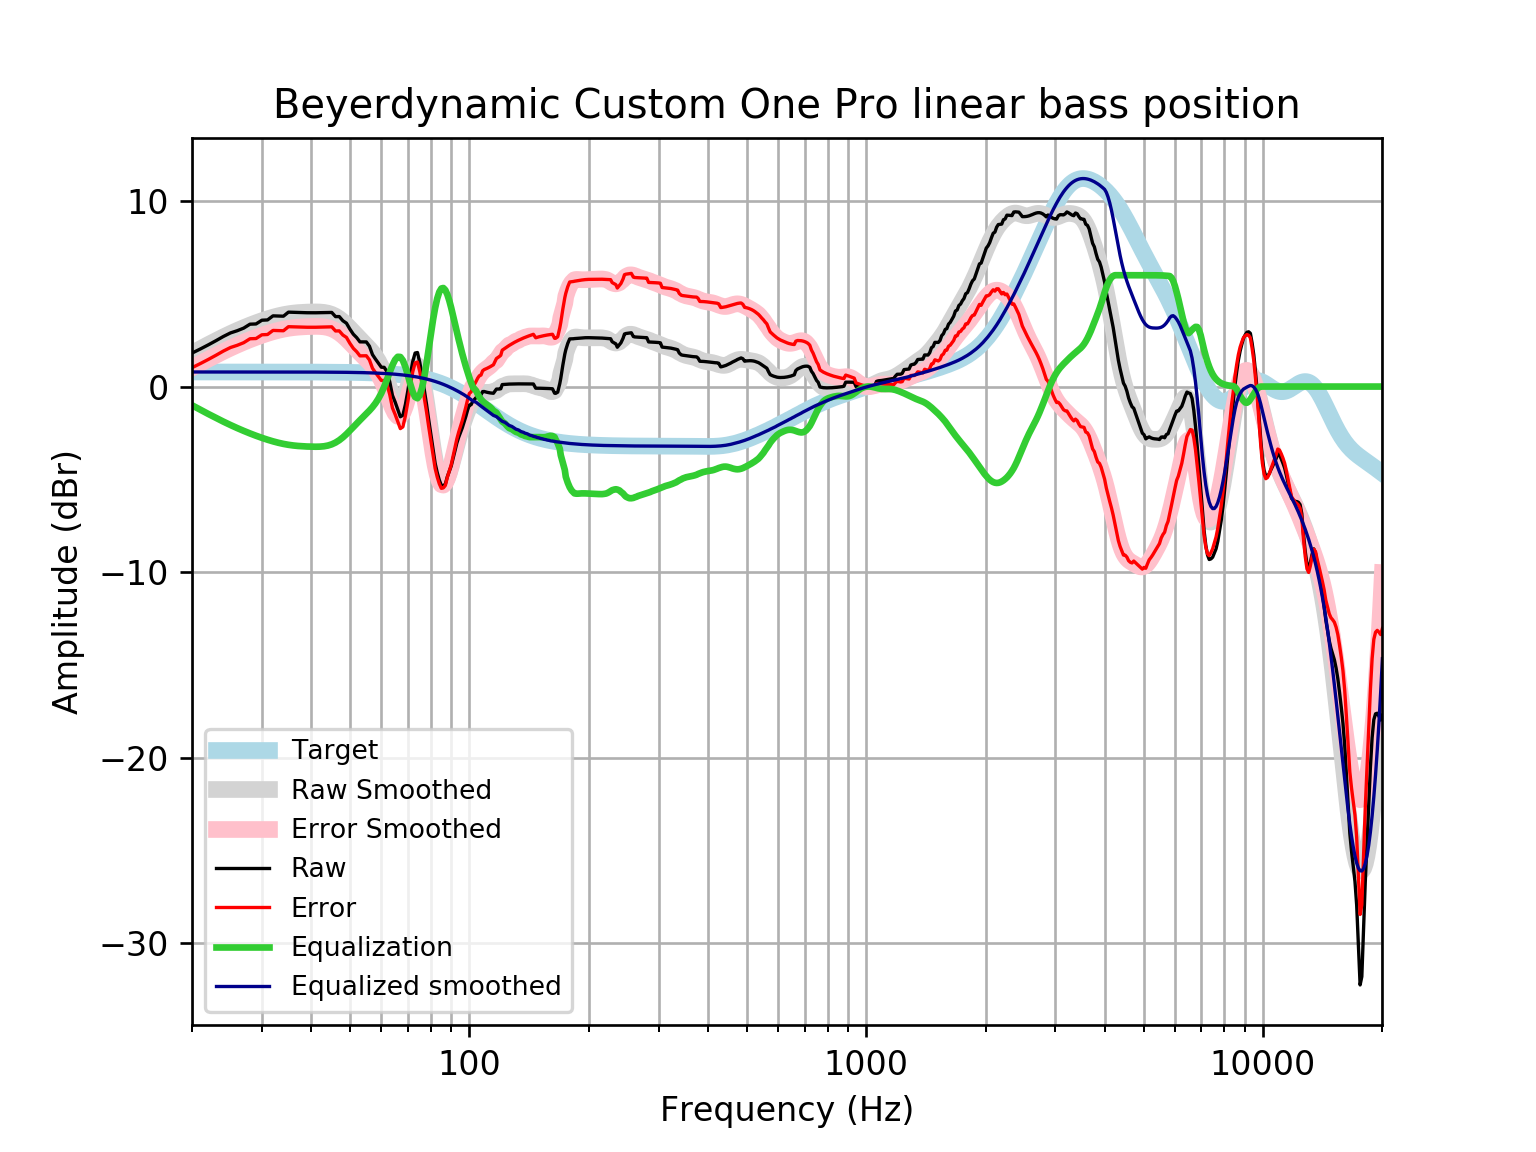

Source data for this figure (header and first rows):
frequency, raw, error, smoothed, error_smoothed, equalization, equalized_raw, equalized_smoothed, target
20, 1.802, 1.016, 1.793, 1.007, -1.007, 0.7951, 0.7859, 0.7859
21, 2.026, 1.24, 2.037, 1.251, -1.251, 0.7751, 0.7859, 0.7859
22, 2.251, 1.465, 2.266, 1.48, -1.48, 0.7708, 0.7859, 0.7858
23, 2.475, 1.689, 2.479, 1.693, -1.693, 0.7825, 0.7858, 0.7858
24, 2.7, 1.914, 2.676, 1.89, -1.89, 0.8097, 0.7858, 0.7858
25, 2.889, 2.103, 2.857, 2.071, -2.071, 0.8181, 0.7857, 0.7857
26, 3.008, 2.222, 3.022, 2.237, -2.237, 0.7714, 0.7857, 0.7857
27, 3.15, 2.364, 3.173, 2.388, -2.388, 0.7618, 0.7856, 0.7856
28, 3.361, 2.575, 3.31, 2.525, -2.525, 0.8358, 0.7855, 0.7855
29, 3.373, 2.588, 3.435, 2.65, -2.65, 0.7233, 0.7854, 0.7854
30, 3.574, 2.789, 3.548, 2.762, -2.762, 0.8117, 0.7852, 0.7852
31, 3.589, 2.804, 3.648, 2.863, -2.863, 0.7261, 0.785, 0.785
32, 3.809, 3.024, 3.737, 2.952, -2.952, 0.8573, 0.7848, 0.7848
33, 3.8, 3.016, 3.812, 3.027, -3.027, 0.7728, 0.7846, 0.7846
34, 3.791, 3.007, 3.874, 3.09, -3.09, 0.7014, 0.7843, 0.7843
35, 4.009, 3.226, 3.922, 3.138, -3.138, 0.8713, 0.7839, 0.7839
36, 4, 3.217, 3.958, 3.174, -3.174, 0.8255, 0.7835, 0.7835
37, 3.991, 3.208, 3.983, 3.2, -3.2, 0.7906, 0.783, 0.783
38, 3.983, 3.201, 4.001, 3.218, -3.218, 0.7648, 0.7824, 0.7824
39, 3.977, 3.196, 4.012, 3.231, -3.231, 0.7468, 0.7818, 0.7818
40, 3.975, 3.194, 4.02, 3.239, -3.239, 0.7361, 0.781, 0.781
41, 3.976, 3.196, 4.022, 3.242, -3.242, 0.7338, 0.7801, 0.7801
42, 3.979, 3.2, 4.016, 3.237, -3.237, 0.7424, 0.7791, 0.7791
43, 3.984, 3.206, 3.996, 3.218, -3.218, 0.766, 0.778, 0.7779
44, 3.989, 3.212, 3.955, 3.179, -3.179, 0.8101, 0.7766, 0.7766
45, 3.993, 3.218, 3.888, 3.113, -3.113, 0.8798, 0.7752, 0.7751
46, 3.769, 2.995, 3.791, 3.018, -3.018, 0.7508, 0.7735, 0.7734
47, 3.771, 3, 3.663, 2.891, -2.891, 0.8797, 0.7715, 0.7715
48, 3.545, 2.776, 3.507, 2.738, -2.738, 0.8076, 0.7694, 0.7694
49, 3.416, 2.649, 3.33, 2.563, -2.563, 0.8526, 0.767, 0.767
50, 3.093, 2.329, 3.14, 2.376, -2.376, 0.7167, 0.7643, 0.7642
51, 2.82, 2.059, 2.946, 2.184, -2.184, 0.6359, 0.7612, 0.7612
52, 2.637, 1.879, 2.753, 1.995, -1.995, 0.642, 0.7579, 0.7578
53, 2.408, 1.654, 2.566, 1.812, -1.812, 0.5957, 0.7541, 0.7541
54, 2.406, 1.656, 2.386, 1.636, -1.636, 0.7698, 0.7499, 0.7499
55, 2.405, 1.66, 2.211, 1.465, -1.465, 0.9395, 0.7453, 0.7453
56, 2.176, 1.436, 2.033, 1.293, -1.293, 0.8834, 0.7402, 0.7401
57, 1.72, 0.9859, 1.843, 1.108, -1.108, 0.6122, 0.7345, 0.7345
58, 1.48, 0.7516, 1.627, 0.8989, -0.8989, 0.581, 0.7283, 0.7283
59, 1.264, 0.5426, 1.373, 0.6517, -0.6517, 0.6125, 0.7215, 0.7215
60, 1.042, 0.3282, 1.07, 0.3559, -0.3559, 0.6864, 0.714, 0.714
61, 1.035, 0.3292, 0.7149, 0.009044, -0.009044, 1.026, 0.7058, 0.7058
62, 0.8072, 0.1104, 0.3187, -0.3782, 0.3782, 1.185, 0.6969, 0.6969
63, 0.2592, -0.4279, -0.09204, -0.7792, 0.7792, 1.038, 0.6871, 0.6871
64, -0.4743, -1.151, -0.4751, -1.152, 1.152, 0.6773, 0.6765, 0.6765
65, -0.8311, -1.496, -0.7786, -1.444, 1.444, 0.6126, 0.665, 0.665
66, -1.231, -1.883, -0.9516, -1.604, 1.604, 0.3733, 0.6525, 0.6525
67, -1.627, -2.266, -0.9567, -1.596, 1.596, -0.03087, 0.639, 0.639
68, -1.547, -2.172, -0.7822, -1.407, 1.407, -0.1407, 0.6244, 0.6244
69, -0.9643, -1.573, -0.4496, -1.058, 1.058, 0.09399, 0.6087, 0.6087
70, -0.2171, -0.8089, -0.01305, -0.6048, 0.6048, 0.3878, 0.5918, 0.5918
71, 0.6303, 0.05668, 0.4486, -0.125, 0.125, 0.7553, 0.5736, 0.5736
72, 1.348, 0.7938, 0.8462, 0.2921, -0.2921, 1.056, 0.5541, 0.5541
73, 1.806, 1.273, 1.097, 0.564, -0.564, 1.242, 0.5333, 0.5333
74, 1.833, 1.322, 1.141, 0.6303, -0.6303, 1.203, 0.511, 0.511
75, 1.299, 0.8117, 0.9494, 0.4621, -0.4621, 0.8368, 0.4873, 0.4873
76, 0.5944, 0.1323, 0.5269, 0.06493, -0.06493, 0.5294, 0.462, 0.4621
77, -0.188, -0.6232, -0.09057, -0.5258, 0.5258, 0.3378, 0.4352, 0.4353
78, -0.9582, -1.365, -0.8466, -1.253, 1.253, 0.2951, 0.4068, 0.4068
79, -1.799, -2.175, -1.675, -2.051, 2.051, 0.2527, 0.3767, 0.3768
... 553 more rows
